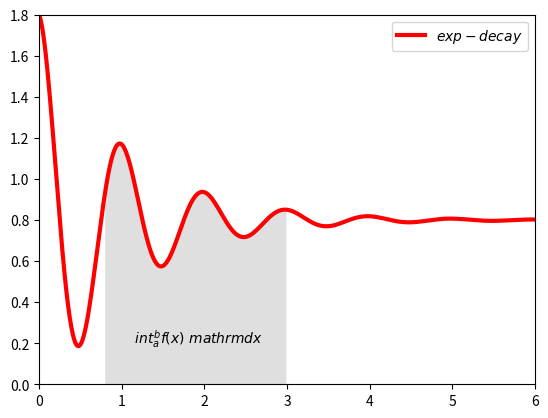

Python code for this plot:
import matplotlib.pyplot as plt
import numpy as np
x = np.linspace(0, 10, 1000)
y = np.cos(2 * np.pi * x) * np.exp(-x) + 0.8
plt.plot(x, y, 'k', color = 'r', label = "$exp - decay$", linewidth = 3)
plt.axis([0, 6, 0, 1.8])
ix = (x > 0.8) & (x < 3)
plt.fill_between(x, y, 0, where = ix, facecolor = 'gray', alpha = 0.25)
plt.text(0.5 * (0.8+3), 0.2, r"$ \ int_a^b f(x) \ mathrm{d}x$", horizontalalignment = 'center')
plt.legend()
plt.show()